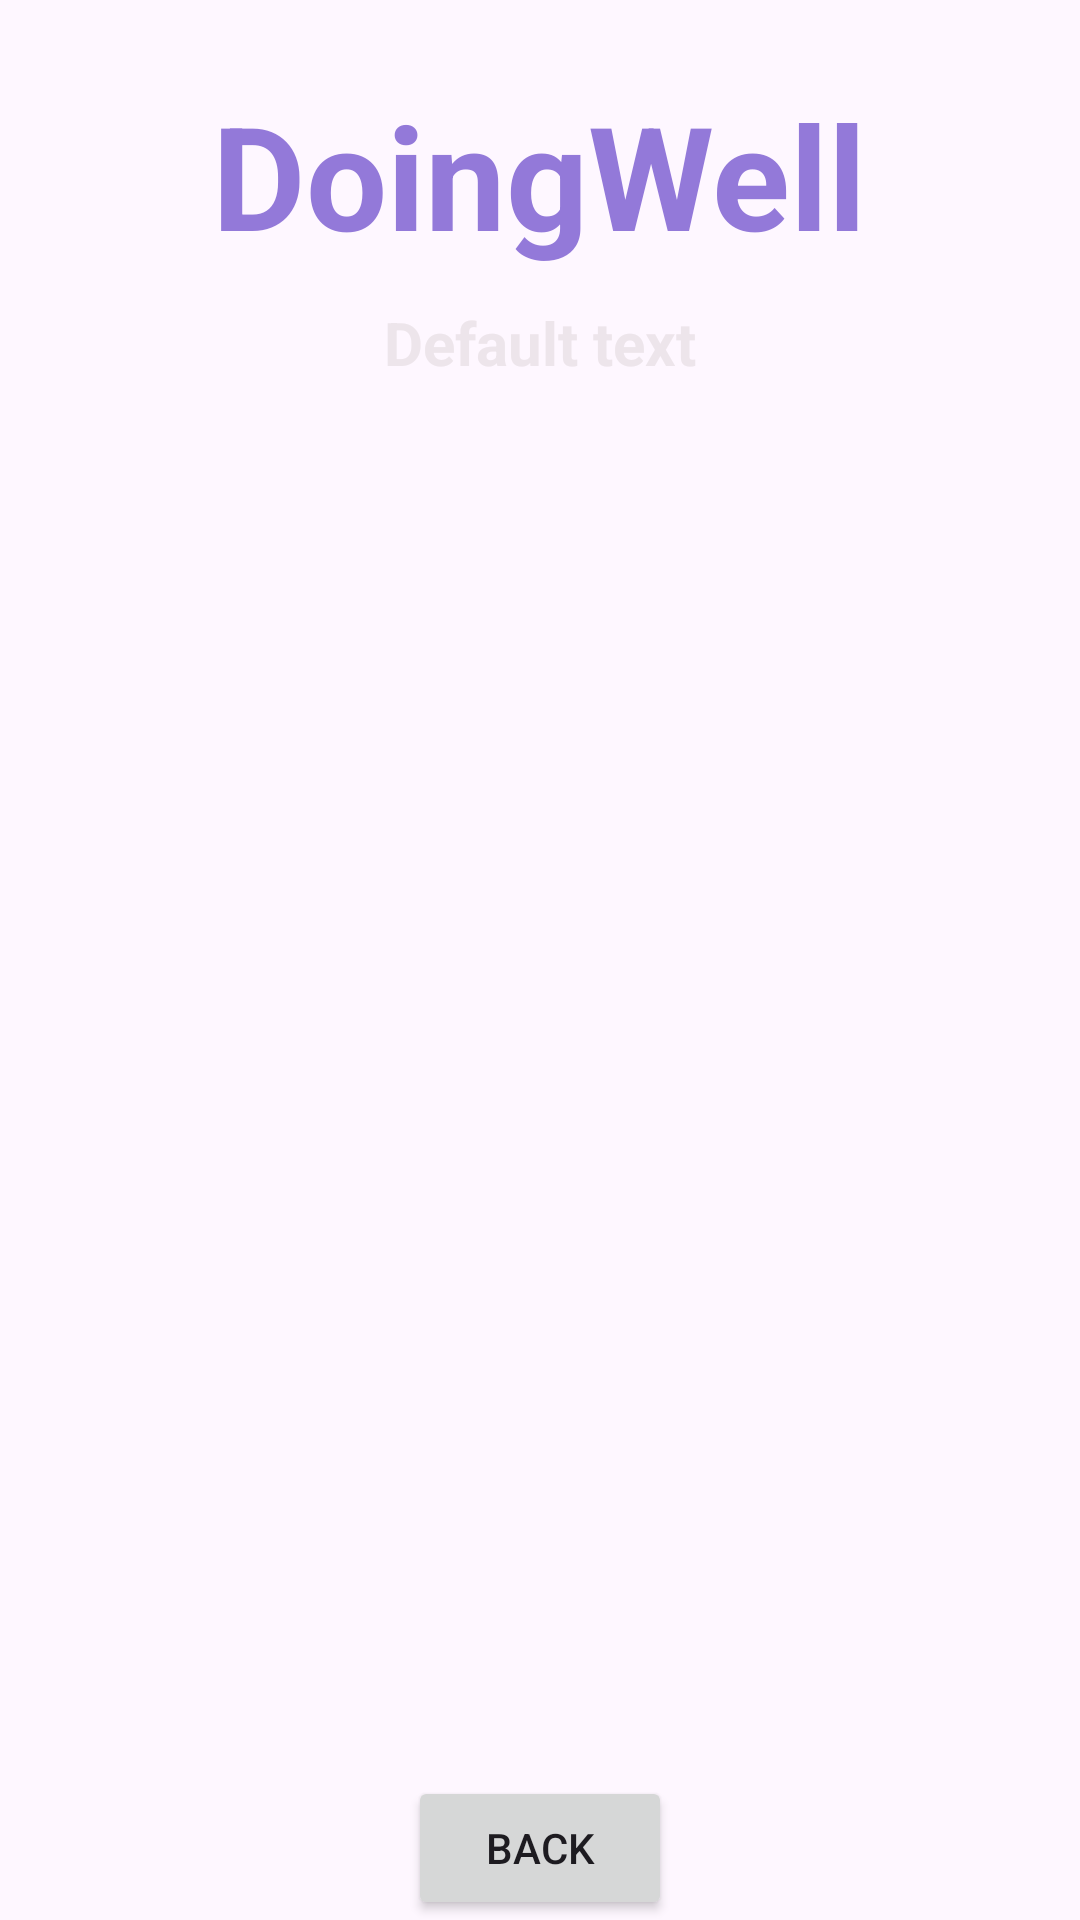

The Android layout XML behind this screen, and the referenced resources:
<!-- AndroidManifest.xml: application theme Theme.DoingWell -->
<!-- res/layout/activity_doctor_details.xml -->
<?xml version="1.0" encoding="utf-8"?>
<androidx.constraintlayout.widget.ConstraintLayout xmlns:android="http://schemas.android.com/apk/res/android"
    xmlns:app="http://schemas.android.com/apk/res-auto"
    xmlns:tools="http://schemas.android.com/tools"
    android:id="@+id/main"
    android:layout_width="match_parent"
    android:layout_height="match_parent"
    android:background="@drawable/back1"
    tools:context=".DoctorDetailsActivity">

    <TextView
        android:id="@+id/textViewDDName"
        android:layout_width="wrap_content"
        android:layout_height="wrap_content"
        android:text="DoingWell"
        android:textColor="#9379D9"
        android:textColorLink="#0D0A0A"
        android:textSize="48sp"
        android:textStyle="bold"
        app:layout_constraintBottom_toBottomOf="parent"
        app:layout_constraintEnd_toEndOf="parent"
        app:layout_constraintHorizontal_bias="0.497"
        app:layout_constraintStart_toStartOf="parent"
        app:layout_constraintTop_toTopOf="parent"
        app:layout_constraintVertical_bias="0.045" />

    <TextView
        android:id="@+id/textViewDDTitle"
        android:layout_width="wrap_content"
        android:layout_height="wrap_content"
        android:text="Default text"
        android:textColor="#EDE5EB"
        android:textSize="20sp"
        android:textStyle="bold"
        app:layout_constraintBottom_toBottomOf="parent"
        app:layout_constraintEnd_toEndOf="parent"
        app:layout_constraintStart_toStartOf="parent"
        app:layout_constraintTop_toBottomOf="@+id/textViewDDName"
        app:layout_constraintVertical_bias="0.0199998" />

    <ListView
        android:id="@+id/ListViewDD"
        android:layout_width="350dp"
        android:layout_height="500dp"
        android:layout_margin="10dp"
        android:layout_marginStart="16dp"
        android:layout_marginTop="16dp"
        android:layout_marginEnd="16dp"
        app:layout_constraintBottom_toBottomOf="parent"
        app:layout_constraintEnd_toEndOf="parent"
        app:layout_constraintStart_toStartOf="parent"
        app:layout_constraintTop_toBottomOf="@+id/textViewDDTitle" />

    <Button
        android:id="@+id/buttonLtBack"
        android:layout_width="wrap_content"
        android:layout_height="wrap_content"
        android:text="Back"
        app:layout_constraintEnd_toEndOf="parent"
        app:layout_constraintStart_toStartOf="parent"
        app:layout_constraintBottom_toBottomOf="parent"
        app:layout_constraintVertical_bias="0.69" />

</androidx.constraintlayout.widget.ConstraintLayout>
<!-- resources referenced by this layout -->
<resources>
  <style name="Theme.DoingWell" parent="Base.Theme.DoingWell" />
  <style name="Base.Theme.DoingWell" parent="Theme.Material3.DayNight.NoActionBar">
          
          
      </style>
</resources>
